Run: headless pygame with SDL's dummy video driver; simulated clock (each Clock.tick advances the game by its frame time, no real sleeping); random seed 0; keys injected as events and as key.get_pressed() state; mouse plan: one left click at the window centre at the start of phase 2, then a move to the lower-right quarter at the start of phase 3.
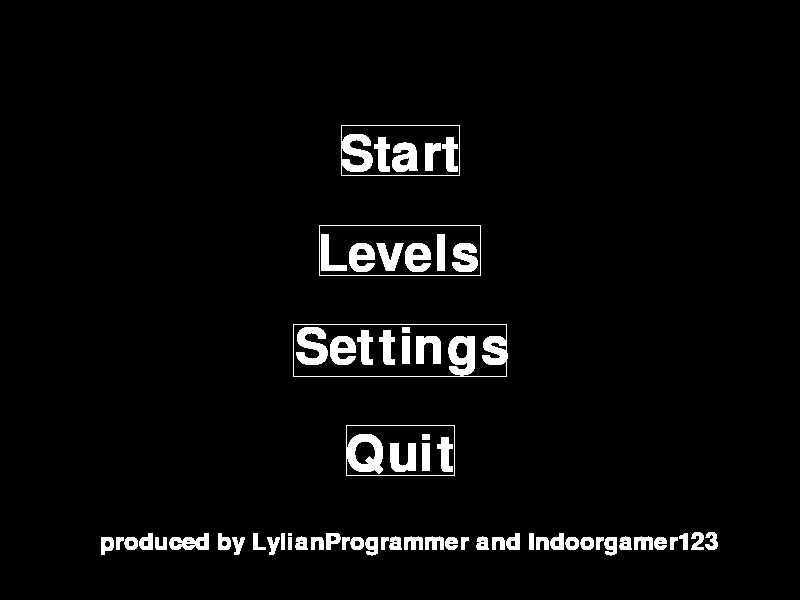
Frame 1 of 4 · flips 1–60 · no input
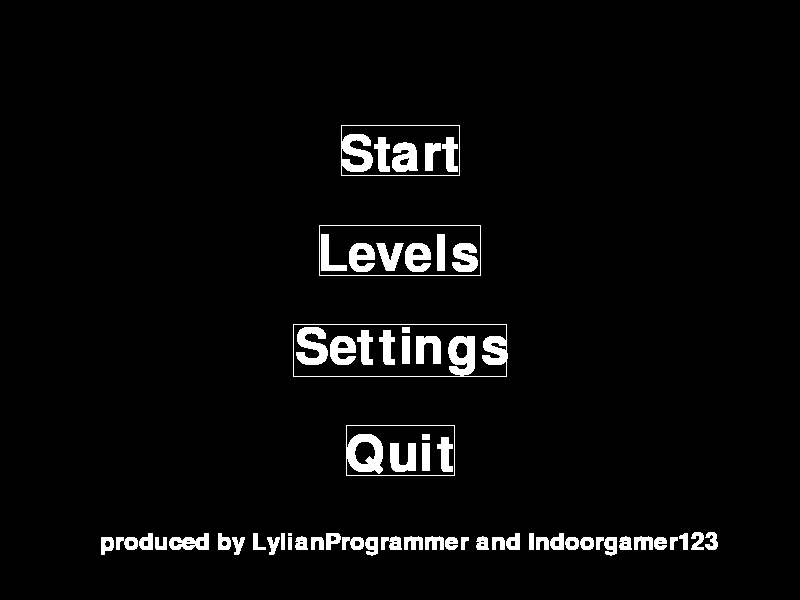
Frame 2 of 4 · flips 61–180 · clicked the window centre · tapped SPACE, RETURN · held RIGHT (→), D
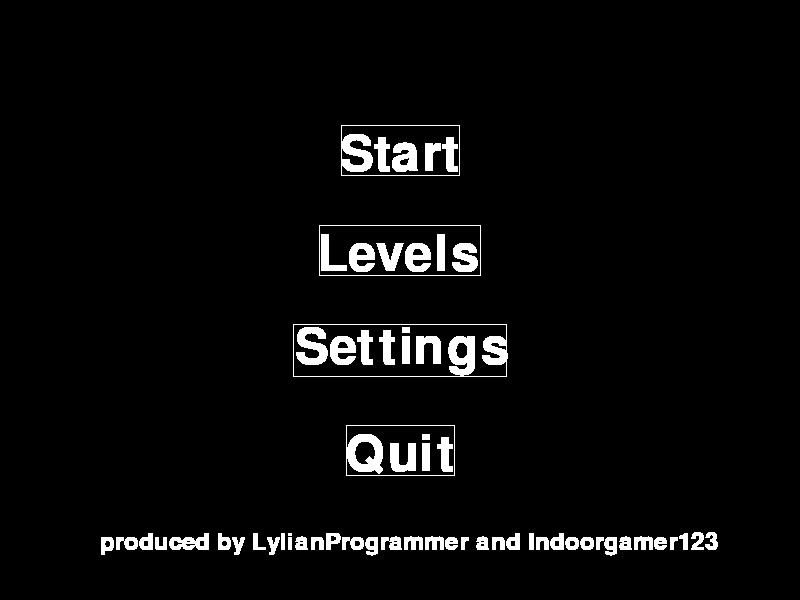
Frame 3 of 4 · flips 181–300 · moved the mouse to the lower-right quarter · held DOWN (↓), S
Frame 4 of 4 · flips 301–420 · held LEFT (←), A, UP (↑), W · screen unchanged from frame 3, image omitted

The pygame program that drew these frames:

#Importe

import pygame
from pygame.locals import *
pygame.init()

import sys
import random


#Variablen/KONSTANTEN definieren
#Variablen
main = True
menueaktiv = True
level_1_aktiv = True
level_2_aktiv = False
levauswahlaktiv = False
levelmenue = False
settings = False

#Konstanten
W = 800
H = 600
FPS = 30
SCHWARZ = (0,0,0)
WEISS = (255,255,255)

#Fonts
font = pygame.font.Font(None, 75)
font2 =pygame.font.Font(None,35)
lautstaerke_musik = 100

#Definiern/ öffnen eines neuen Fensters
fenster = pygame.display.set_mode((W,H))
pygame.display.set_caption('...')
clock = pygame.time.Clock()


#Definieren von Funktionen




#Schleife Hauptprogramm
while main == True:
    if menueaktiv ==True:
        #buttontexte 1

        text_start = font.render('Start', True, WEISS)
        text_levelauswahl = font.render('Levels',True, WEISS)
        text_quit = font.render('Quit',True, WEISS)
        text_settings = font.render('Settings',True,WEISS)
    

        #butontexte 2
        text_start_rect = text_start.get_rect(center=(400, 150))
        text_levelauswahl_rect = text_levelauswahl.get_rect(center=(400, 250))
        text_quit_rect = text_quit.get_rect(center=(400, 450))
        text_settings_rect = text_settings.get_rect(center=(400,350))


        #buttons
        button_start = pygame.draw.rect(fenster, WEISS, text_start_rect, 1)
        button_levelauswahl = pygame.draw.rect(fenster, WEISS, text_levelauswahl_rect, 1)
        button_quit = pygame.draw.rect(fenster, WEISS, text_quit_rect, 1)
        button_settings=pygame.draw.rect(fenster,WEISS,text_settings_rect,1)


        #Texte für die Buttons
        starttext = font.render('Start',True, WEISS)
        fenster.blit(starttext, [340,130])

        levelauswahltext = font.render('Levels',True, WEISS)
        fenster.blit(levelauswahltext, [317,230])

        quittext = font.render('Quit',True, WEISS)
        fenster.blit(quittext, [345,430])

        herstellertext = font2.render('produced by LylianProgrammer and Indoorgamer123',True,WEISS)
        fenster.blit(herstellertext, [100,530])        
        
        fenster.blit(text_settings, [295,323])
        
        #Spielereingaben
        for event in pygame.event.get():
            if event.type == QUIT:
                main = False
            if event.type == pygame.MOUSEBUTTONDOWN:
                button_start_clicked = True if text_start_rect.collidepoint(event.pos) else False
                button_levelauswahl_clicked = True if text_levelauswahl_rect.collidepoint(event.pos) else False
                button_quit_clicked = True if text_quit_rect.collidepoint(event.pos) else False
                button_settings_clicked = True if text_settings_rect.collidepoint(event.pos) else False

                if button_start_clicked == True:
                    levelaktiv = True

                if button_levelauswahl_clicked == True:
                    levelmenue = True
                    menueaktiv = False
                    fenster.fill(SCHWARZ)
                    

                if button_quit_clicked == True:
                    main = False

                if button_settings_clicked == True:
                    menueaktiv = False
                    settings = True 
                    fenster.fill(SCHWARZ)
                    
        #Spielfeld aktualisieren
        pygame.display.flip()
        clock.tick(FPS)

        
    if levelmenue == True:
        #Elemente zeichnen        
        text_level1 = font.render('Level 1', True, WEISS)
        text_level2 = font.render('Level 2', True, WEISS)
        text_back = font.render('Back to Menu', True, WEISS)
        
        text_level1_rect= text_level1.get_rect(center=(400, 150))
        text_level2_rect= text_level2.get_rect(center=(400, 250))
        text_back_rect= text_back.get_rect(center=(400, 350))
        
        button_level1 = pygame.draw.rect(fenster,WEISS, text_level1_rect,1)
        button_level2= pygame.draw.rect(fenster,WEISS, text_level2_rect,1)
        button_back=  pygame.draw.rect(fenster,WEISS, text_back_rect,1)
        
        fenster.blit(text_level1, [315,130])
        
        fenster.blit(text_level2, [313,230])

        fenster.blit(text_back, [230,330])        
        
        #Spielereingaben
        for event in pygame.event.get():
            if event.type == QUIT:
                main = False
            if event.type == pygame.MOUSEBUTTONDOWN:
                button_level1_clicked = True if text_level1_rect.collidepoint(event.pos) else False
                button_level2_clicked = True if text_level2_rect.collidepoint(event.pos) else False                
                button_back_clicked = True if text_back_rect.collidepoint(event.pos) else False
                
                if button_level1_clicked == True:
                    level_1_aktiv = True
                    
                if button_level2_clicked == True:
                    level_2_aktiv = True
                    
                if button_back_clicked == True:
                    menueaktiv = True
                    fenster.fill(SCHWARZ)
                    levelmenue = False
                     
        
        #aktualisieren
        pygame.display.flip()
        clock.tick(FPS)

    if settings == True:
        text_musiklauter = font.render('louder',True,WEISS)
        text_musikleiser = font.render('quiter',True,WEISS)
        text_musik = font.render('Music',True,WEISS)
        text_exit_musik=font.render('Back to Menu',True,WEISS)
        
        text_musiklauter_rect = text_musiklauter.get_rect(center=(500,330))
        text_musikleiser_rect = text_musiklauter.get_rect(center=(300,330))
        text_exit_musik_rect = text_exit_musik.get_rect(center=(400,430))
        
        button_musiklauter=pygame.draw.rect(fenster,WEISS,text_musiklauter_rect,1)
        button_musikleiser=pygame.draw.rect(fenster,WEISS,text_musikleiser_rect,1)
        button_exit_musik=pygame.draw.rect(fenster,WEISS,text_exit_musik_rect,1)
        
        fenster.blit(text_musiklauter,[417,305])
        fenster.blit(text_musikleiser,[225,303])
        fenster.blit(text_musik,[325,205])
        fenster.blit(text_exit_musik,[230,405])

        for event in pygame.event.get():
            if event.type == QUIT:
                settings = False
                main = False
            if event.type == pygame.MOUSEBUTTONDOWN:
                button_musiklauter_clicked = True if text_musiklauter_rect.collidepoint(event.pos) else False
                button_musikleiser_clicked = True if text_musikleiser_rect.collidepoint(event.pos) else False                
                button_exit_musik_clicked = True if text_exit_musik_rect.collidepoint(event.pos) else False

                if button_musiklauter_clicked == True:
                    lautstaerke_musik += 50 #Muss noch angepasst werden

                if button_musikleiser_clicked == True:
                     lautstaerke_musik -= 50 #Muss noch angepasst werden

                if button_exit_musik_clicked == True:
                    settings = False
                    menueaktiv = True
                    fenster.fill(SCHWARZ)

               
        pygame.display.flip()
        clock.tick(FPS)
        
pygame.quit()                
sys.exit()
